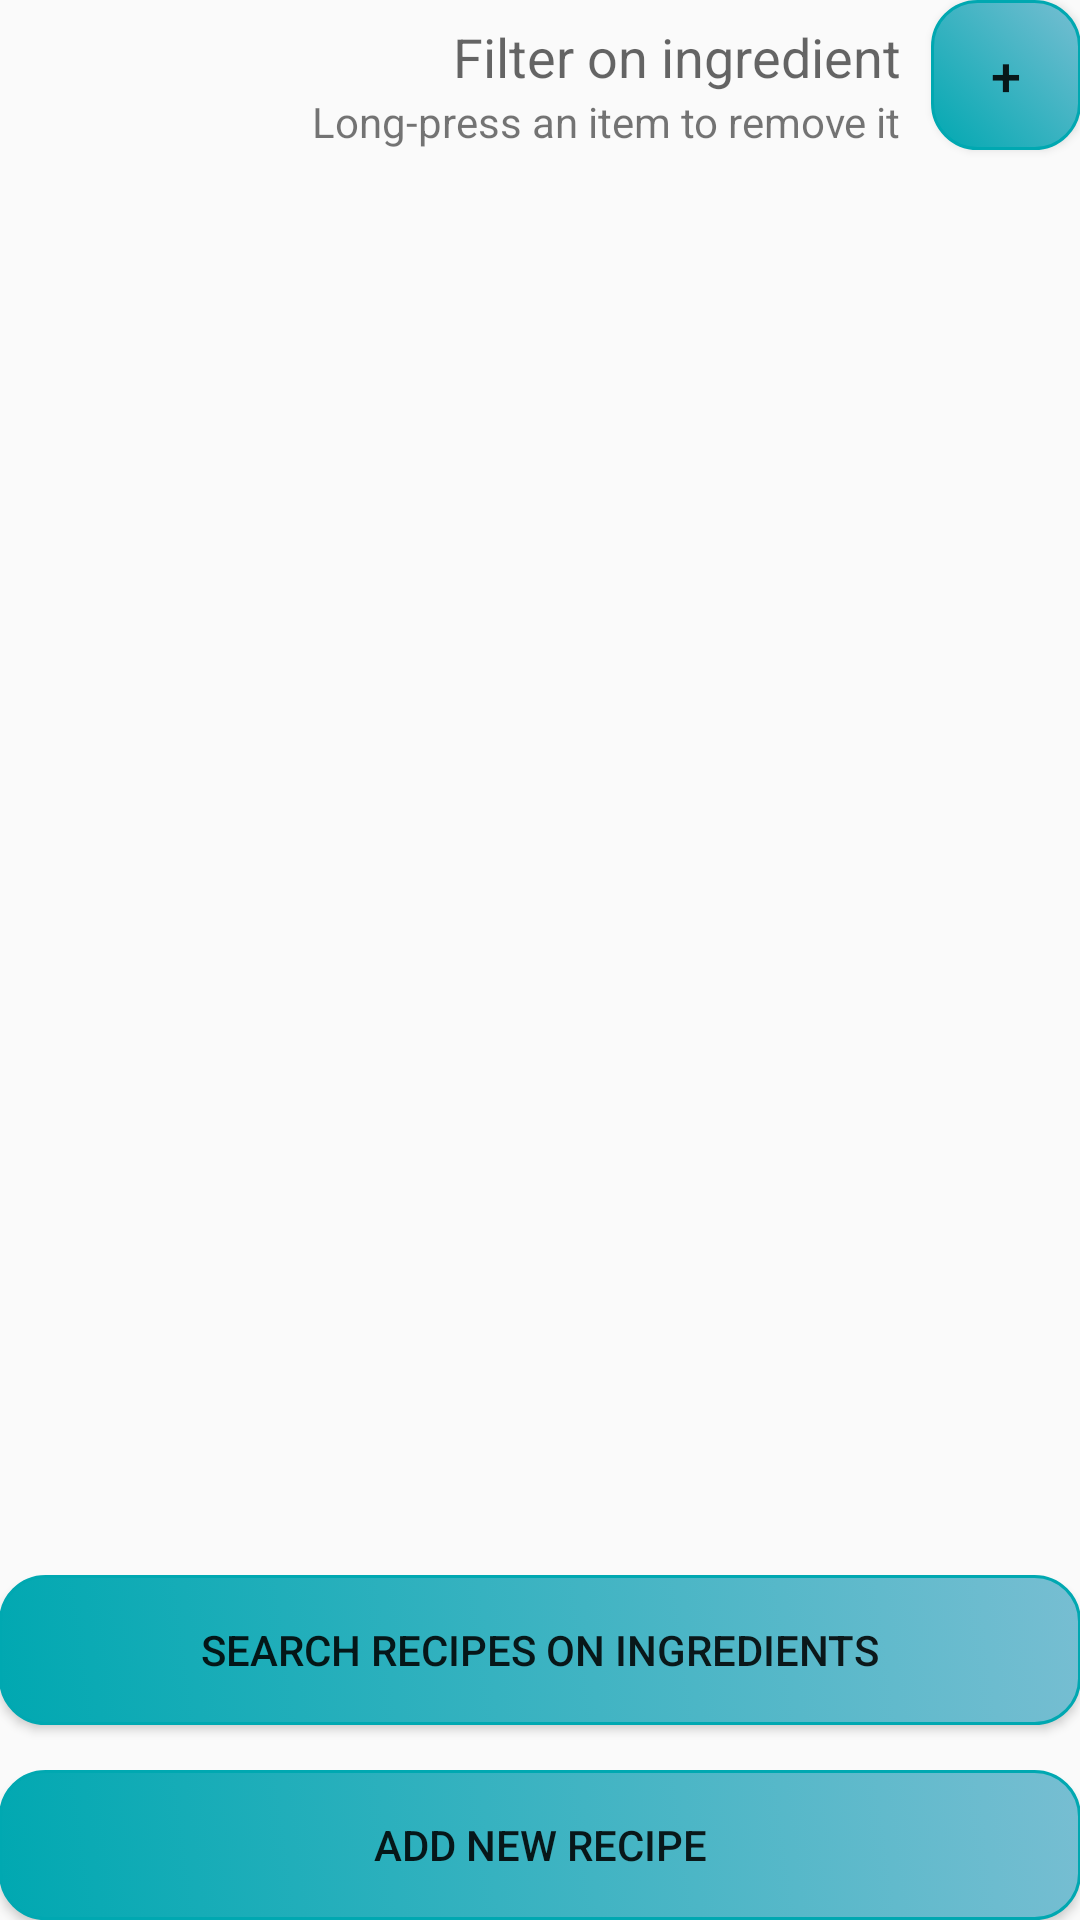

Produce the Android XML layout that renders to this screen, including the resource entries it uses.
<!-- AndroidManifest.xml: application theme AppTheme -->
<!-- res/layout/content_main.xml -->
<?xml version="1.0" encoding="utf-8"?>
<RelativeLayout xmlns:android="http://schemas.android.com/apk/res/android"
    xmlns:app="http://schemas.android.com/apk/res-auto"
    xmlns:tools="http://schemas.android.com/tools"
    android:layout_width="match_parent"
    android:layout_height="match_parent"
    android:paddingBottom="@dimen/activity_vertical_margin"
    android:paddingLeft="@dimen/activity_horizontal_margin"
    android:paddingRight="@dimen/activity_horizontal_margin"
    android:paddingTop="@dimen/activity_vertical_margin"
    app:layout_behavior="@string/appbar_scrolling_view_behavior"
    tools:context="mprog.nl.emptyyourfridge.MainActivity"
    tools:showIn="@layout/activity_main">

    <TextView
        android:layout_width="wrap_content"
        android:layout_height="wrap_content"
        android:textAppearance="?android:attr/textAppearanceSmall"
        android:text="Long-press an item to remove it"
        android:id="@+id/removeText"
        android:layout_alignBottom="@+id/plusIngredient"
        android:layout_toStartOf="@+id/plusIngredient" />

    <ListView
        android:layout_width="wrap_content"
        android:layout_height="300dp"
        android:id="@+id/ingredients"
        android:layout_weight="2"
        android:layout_alignParentTop="false"
        android:layout_below="@+id/removeText"
        android:layout_above="@+id/searchButton" />

    <Button
        android:layout_width="fill_parent"
        android:layout_height="50dp"
        android:text="Add new recipe"
        android:id="@+id/addRecipeButton"
        android:onClick="addRecipeButton"
        android:background="@drawable/rounded_button"
        android:layout_alignParentBottom="true"
        android:layout_alignStart="@+id/searchButton" />

    <Button
        android:layout_width="fill_parent"
        android:layout_height="50dp"
        android:text="Search recipes on ingredients"
        android:id="@+id/searchButton"
        android:onClick="searchButton"
        android:background="@drawable/rounded_button"
        android:layout_above="@+id/addRecipeButton"
        android:layout_alignParentStart="true"
        android:layout_marginBottom="15dp" />

    <Button
        android:layout_width="50dp"
        android:layout_height="50dp"
        android:text="+"
        android:id="@+id/plusIngredient"
        android:onClick="addIngredientButton"
        android:background="@drawable/rounded_button"
        android:layout_alignParentTop="true"
        android:layout_alignEnd="@+id/ingredients"
        android:textSize="18sp"
        android:layout_marginLeft="10dp" />

    <TextView
        android:layout_width="wrap_content"
        android:layout_height="wrap_content"
        android:textAppearance="?android:attr/textAppearanceMedium"
        android:text="Filter on ingredient"
        android:id="@+id/filterText"
        android:layout_above="@+id/removeText"
        android:layout_toStartOf="@+id/plusIngredient" />


</RelativeLayout>
<!-- res/layout/activity_main.xml (included above) -->
<?xml version="1.0" encoding="utf-8"?>
<android.support.design.widget.CoordinatorLayout xmlns:android="http://schemas.android.com/apk/res/android"
    xmlns:app="http://schemas.android.com/apk/res-auto"
    xmlns:tools="http://schemas.android.com/tools"
    android:layout_width="match_parent"
    android:layout_height="match_parent"
    android:fitsSystemWindows="true"
    tools:context="mprog.nl.emptyyourfridge.MainActivity">

    <android.support.design.widget.AppBarLayout
        android:layout_width="match_parent"
        android:layout_height="wrap_content"
        android:theme="@style/AppTheme.AppBarOverlay">

    </android.support.design.widget.AppBarLayout>

    <include layout="@layout/content_main" />

</android.support.design.widget.CoordinatorLayout>
<!-- resources referenced by this layout -->
<resources>
  <!-- drawable rounded_button (drawable) -->
  <?xml version="1.0" encoding="utf-8"?>
  <selector xmlns:android="http://schemas.android.com/apk/res/android">
      <item android:state_pressed="true" >
          <shape>
              <stroke android:width="1dp"
                  android:color="#008e96"
                  android:layout_width="match_parent"
                  android:layout_height="match_parent" />
              <gradient
                  android:angle="225"
                  android:startColor="#47b3d1"
                  android:endColor="#008e96"/>
              <padding
                  android:left="20dp"
                  android:right="20dp" />
              <corners android:bottomRightRadius="15dip" android:bottomLeftRadius="15dip"
                  android:topLeftRadius="15dip" android:topRightRadius="15dip"/>
          </shape>
      </item>
      <item>
          <shape>
              <stroke android:width="1dp"
                  android:color="#00a8b1"
                  android:layout_width="match_parent"
                  android:layout_height="match_parent" />
              <gradient
                  android:angle="225"
                  android:startColor="#77bed2"
                  android:endColor="#00a8b1"/>
              <padding
                  android:left="20dp"
                  android:right="20dp" />
              <corners android:bottomRightRadius="15dip" android:bottomLeftRadius="15dip"
                  android:topLeftRadius="15dip" android:topRightRadius="15dip"/>
          </shape>
      </item>
  </selector>
  <style name="AppTheme.AppBarOverlay" parent="ThemeOverlay.AppCompat.Dark.ActionBar" />
  <style name="AppTheme" parent="Theme.AppCompat.Light.DarkActionBar">
          
          <item name="colorPrimary">@color/colorPrimary</item>
          <item name="colorPrimaryDark">@color/colorPrimaryDark</item>
          <item name="colorAccent">@color/colorAccent</item>
      </style>
  <color name="colorPrimary">#009688</color>
  <color name="colorPrimaryDark">#757575</color>
  <color name="colorAccent">#ff4d4d</color>
</resources>
